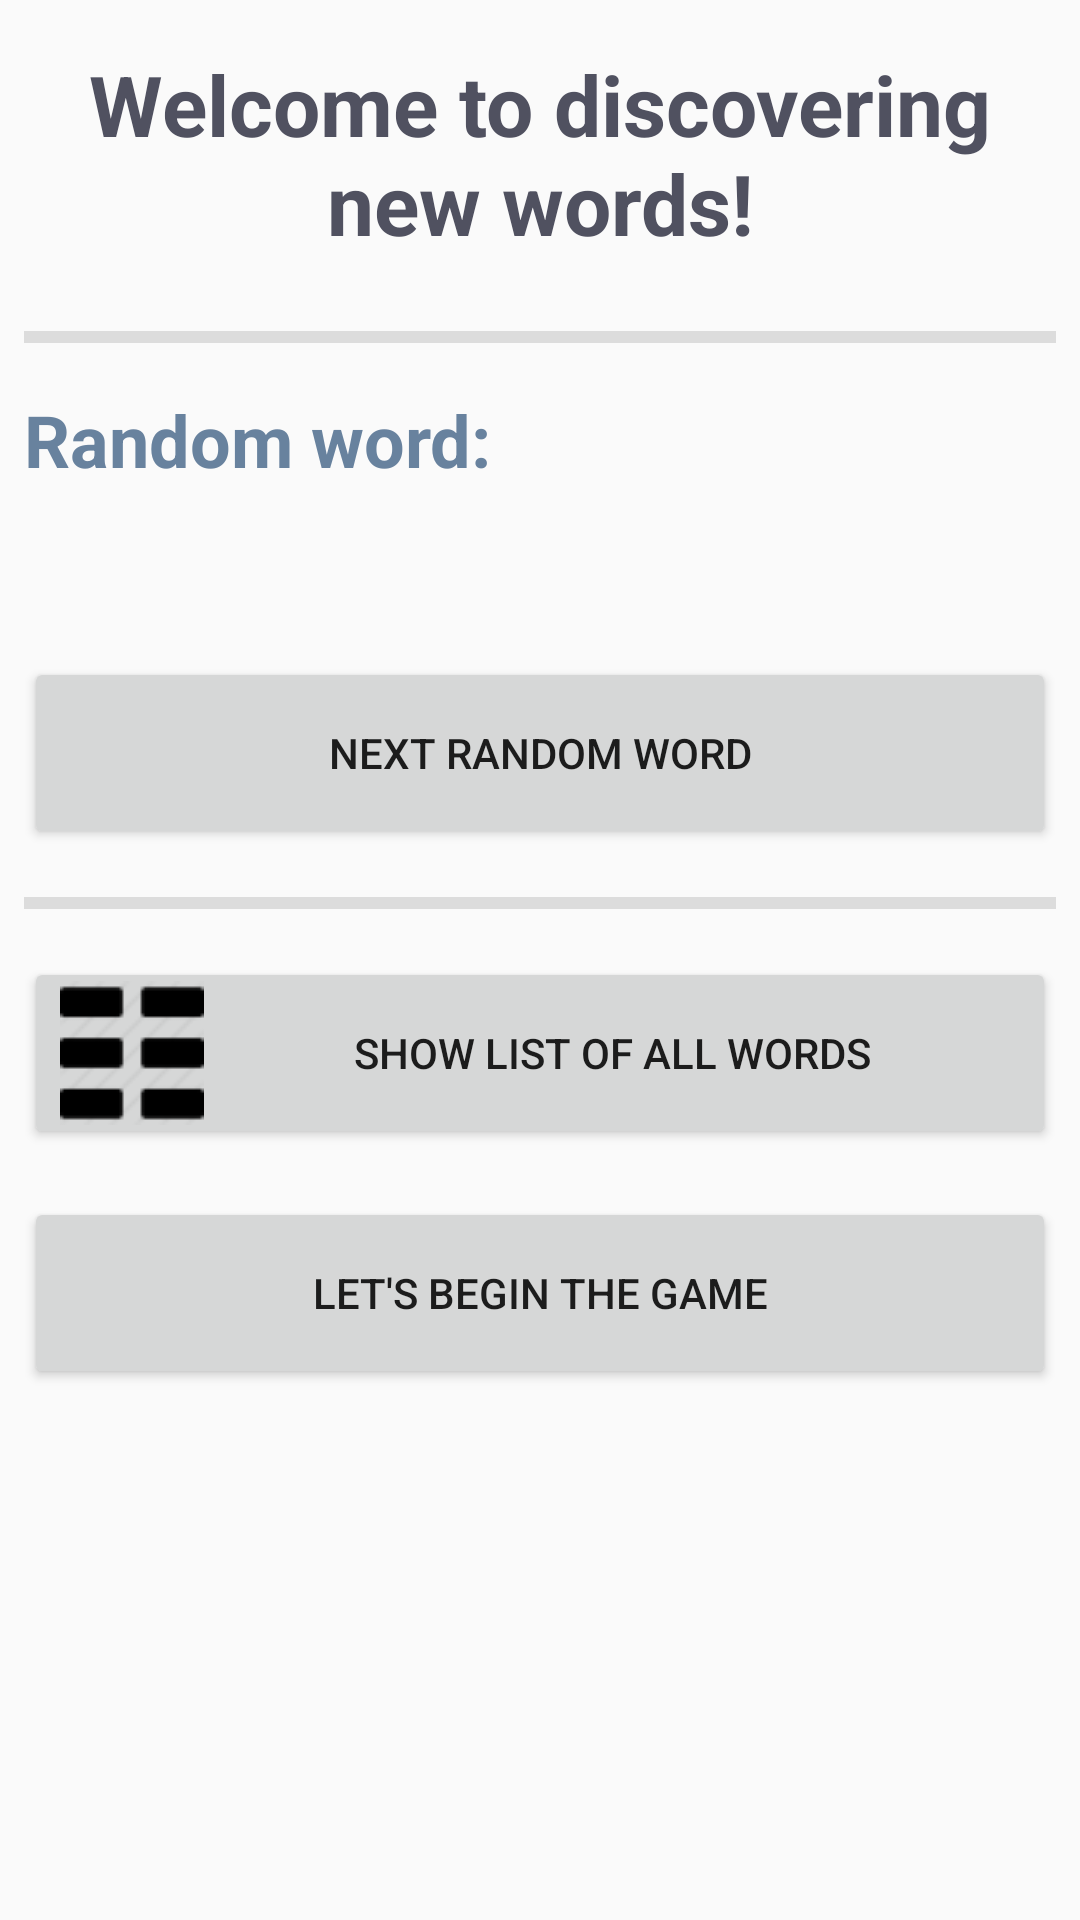

The Android layout XML behind this screen, and the referenced resources:
<!-- AndroidManifest.xml: application theme AppTheme -->
<!-- res/layout/fragment_avaleht.xml -->
<?xml version="1.0" encoding="utf-8"?>
<LinearLayout
    xmlns:android="http://schemas.android.com/apk/res/android"
    android:layout_width="match_parent"
    android:layout_height="match_parent"
    android:orientation="vertical">

    <TextView
        android:layout_width="match_parent"
        android:layout_height="wrap_content"
        android:text="@string/avalehe_tervitus"
        android:gravity="center"
        android:theme="@style/TervitusTekst"
        android:layout_margin="16dp"/>

    <View style="@style/EraldusjoonHorisontaalne"/>

    <TextView
        android:layout_width="match_parent"
        android:layout_height="wrap_content"
        android:text="@string/avaleht_suvaline_sona"
        android:textColor="@color/colorPrimary"
        android:layout_marginTop="8dp"
        android:layout_marginStart="8dp"
        android:layout_marginEnd="8dp"
        android:theme="@style/AvalehtTekst"/>

    <LinearLayout
        android:layout_width="match_parent"
        android:layout_height="wrap_content"
        android:orientation="horizontal">
        <TextView
            android:id="@+id/tekstivaade_avaleht_suvaline_sona_inglise_keeles"
            android:layout_width="0dp"
            android:layout_height="wrap_content"
            android:layout_weight="1"
            android:layout_margin="8dp"
            android:theme="@style/AvalehtTekst"/>
        <TextView
            android:id="@+id/tekstivaade_avaleht_suvaline_sona_eesti_keeles"
            android:layout_width="0dp"
            android:layout_height="wrap_content"
            android:layout_weight="1"
            android:layout_margin="8dp"
            android:theme="@style/AvalehtTekst"/>
    </LinearLayout>

    <Button
        android:id="@+id/nupp_avaleht_jargmine_sona"
        android:layout_width="match_parent"
        android:layout_height="64dp"
        android:layout_margin="8dp"
        android:drawableStart="@drawable/jargmine_suvaline_sona_ikoon"
        android:text="@string/nupp_avaleht_jargmine_suvaline_sona"/>

    <View style="@style/EraldusjoonHorisontaalne"/>

    <Button
        android:id="@+id/nupp_avaleht_kuva_koik_sonad"
        android:layout_width="match_parent"
        android:layout_height="64dp"
        android:layout_margin="8dp"
        android:drawableStart="@drawable/naita_koiki_sonu_ikoon"
        android:text="@string/nupp_avaleht_kuva_koik_sonad"/>

    <Button
        android:id="@+id/nupp_avaleht_alusta_mangu"
        android:layout_width="match_parent"
        android:layout_height="64dp"
        android:layout_margin="8dp"
        android:drawableStart="@drawable/alusta_mangu_ikoon"
        android:text="@string/nupp_avaleht_alusta_sona_mangu"/>

</LinearLayout>
<!-- resources referenced by this layout -->
<resources>
  <color name="colorPrimary">#68829E</color>
  <!-- drawable naita_koiki_sonu_ikoon: png bitmap (drawable-v24, 958 bytes) -->
  <string name="avalehe_tervitus">Welcome to discovering new words!</string>
  <string name="avaleht_suvaline_sona">Random word:</string>
  <string name="nupp_avaleht_alusta_sona_mangu">Let\'s begin the game</string>
  <string name="nupp_avaleht_jargmine_suvaline_sona">Next random word</string>
  <string name="nupp_avaleht_kuva_koik_sonad">Show list of all words</string>
  <style name="AvalehtTekst">
          <item name="android:textSize">24sp</item>
          <item name="android:textStyle">bold</item>
          <item name="android:textColor">@color/colorPrimaryDark</item>
      </style>
  <style name="EraldusjoonHorisontaalne">
          <item name="android:layout_width">match_parent</item>
          <item name="android:layout_height">4dp</item>
          <item name="android:layout_margin">8dp</item>
          <item name="android:background">?android:attr/listDivider</item>
      </style>
  <style name="TervitusTekst">
          <item name="android:textSize">28sp</item>
          <item name="android:textStyle">bold</item>
          <item name="android:textColor">@color/colorPrimaryDark</item>
      </style>
  <style name="AppTheme" parent="Theme.AppCompat.Light.DarkActionBar">
          
          <item name="colorPrimary">@color/colorPrimary</item>
          <item name="colorPrimaryDark">@color/colorPrimaryDark</item>
          <item name="colorAccent">@color/colorAccent</item>
      </style>
  <color name="colorPrimaryDark">#505160</color>
  <color name="colorAccent">#DE7A22</color>
</resources>
